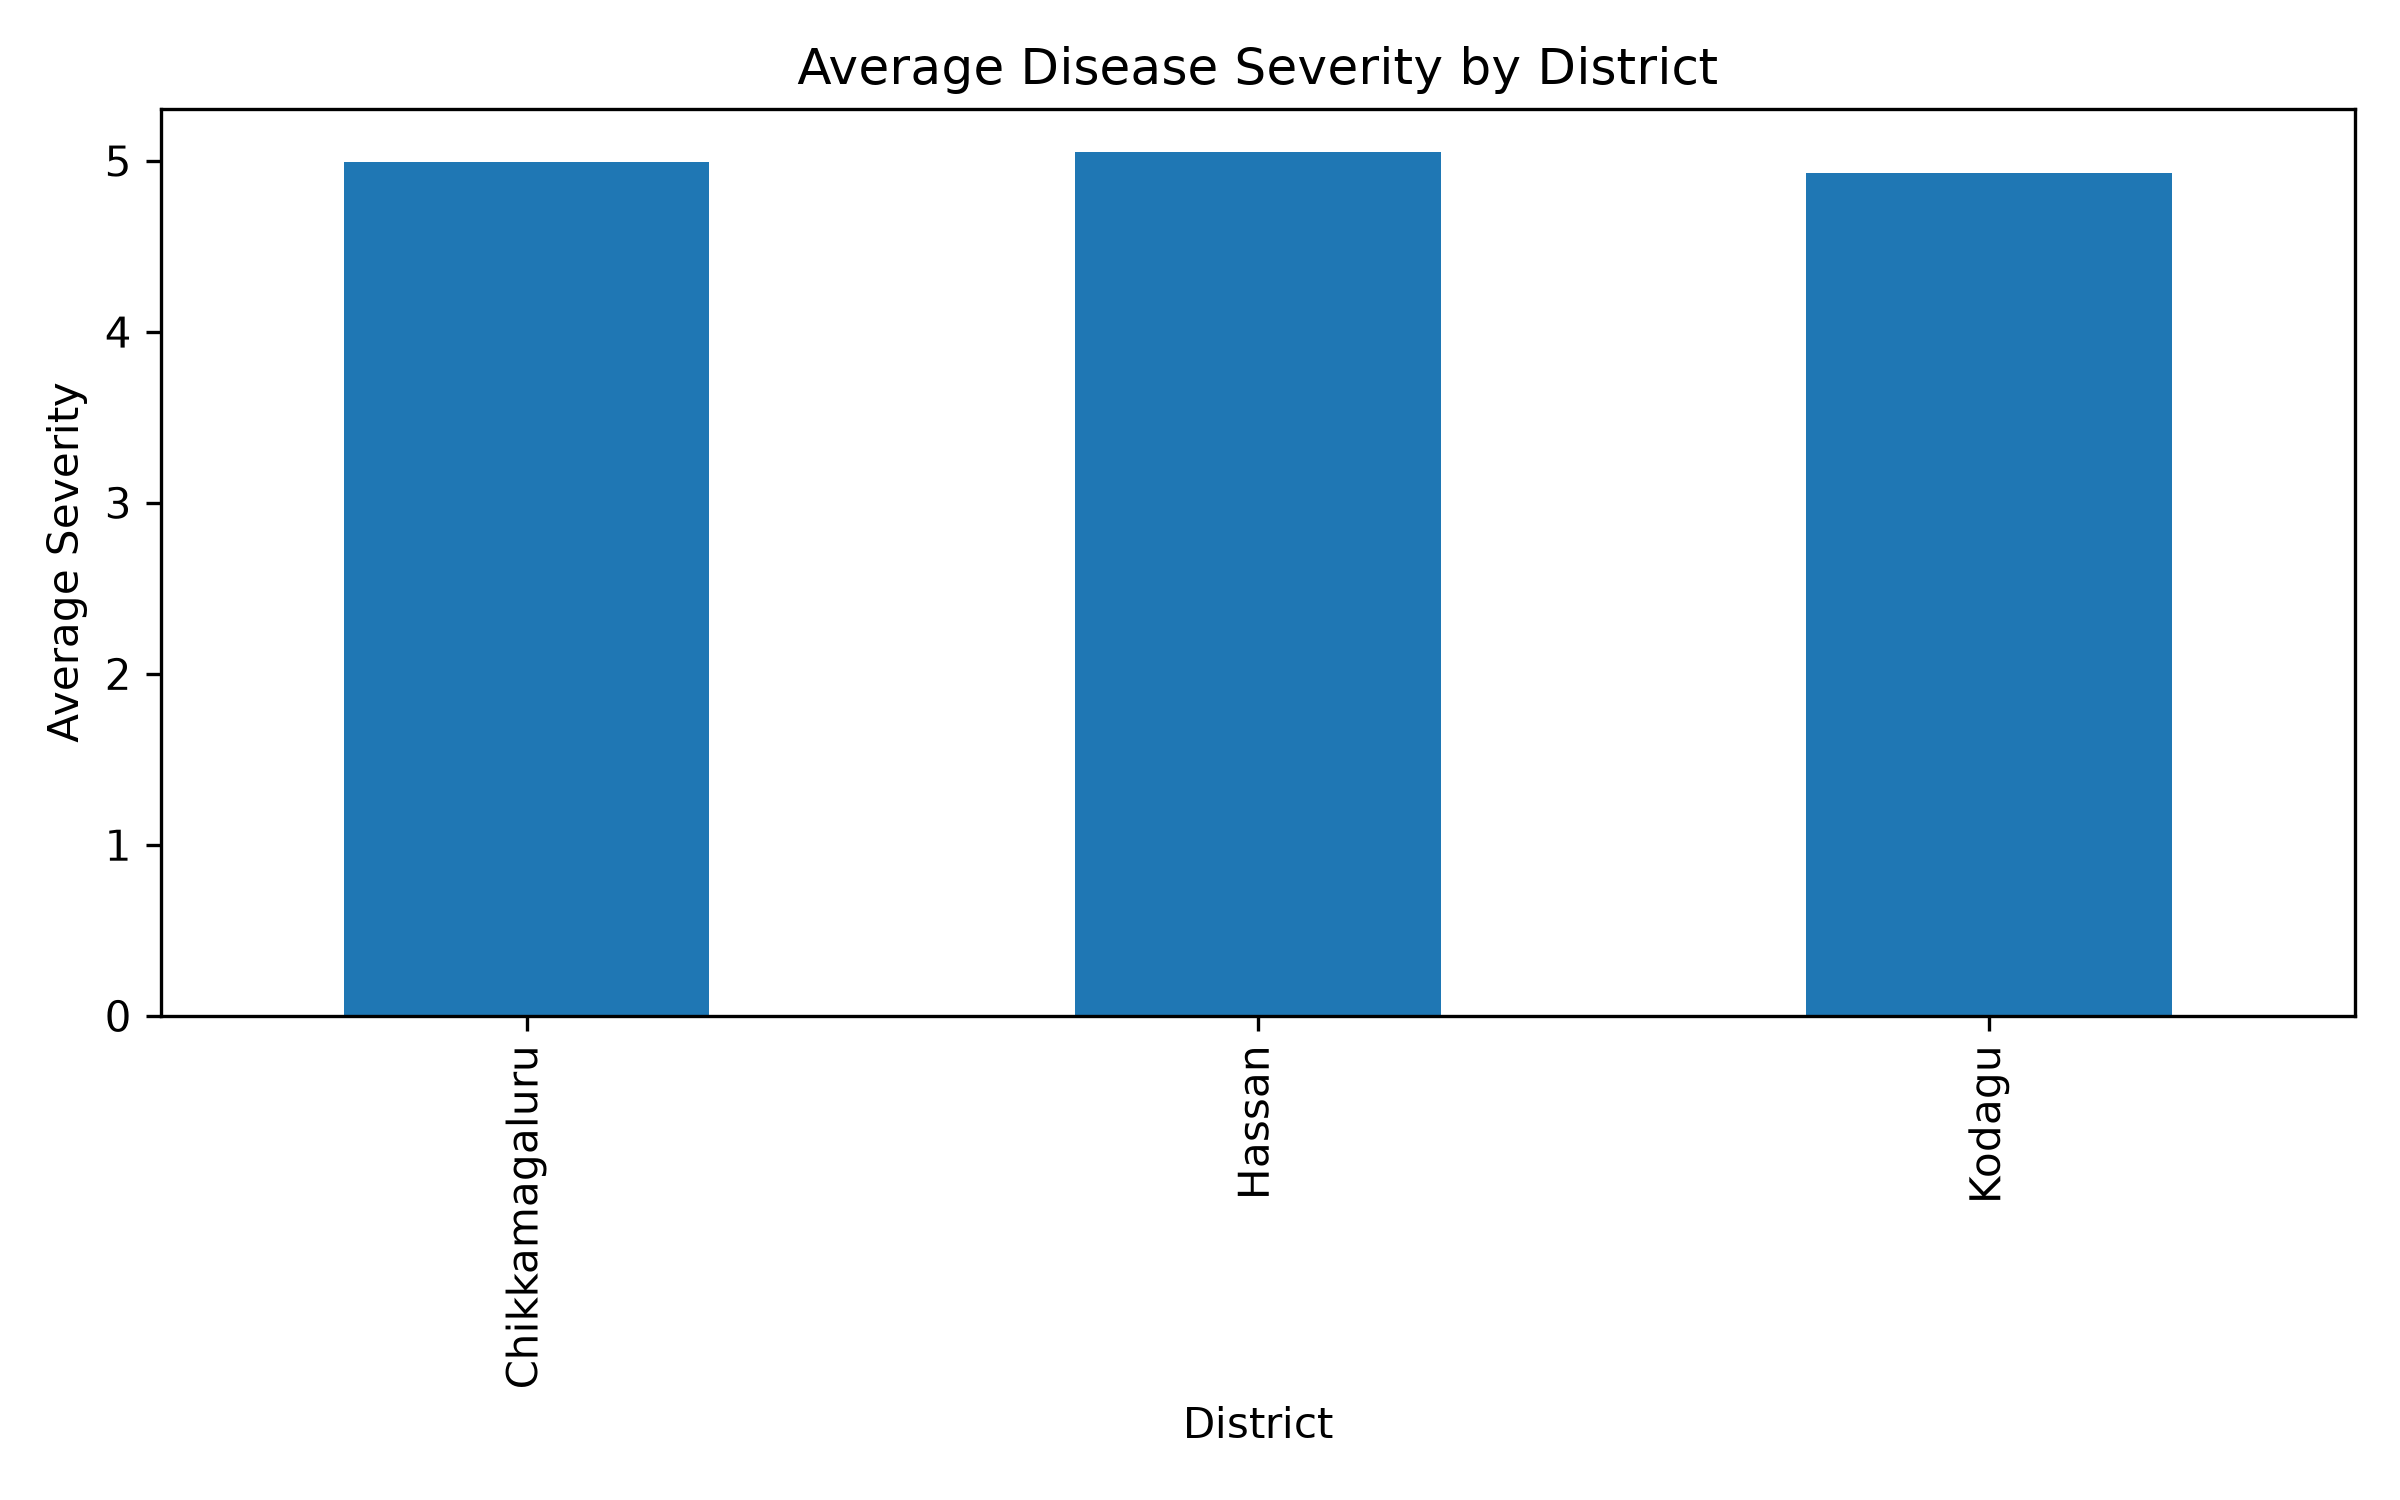

The table this chart was drawn from, first rows:
District, Disease_Severity_0_10
Chikkamagaluru, 4.99
Hassan, 5.05
Kodagu, 4.93
